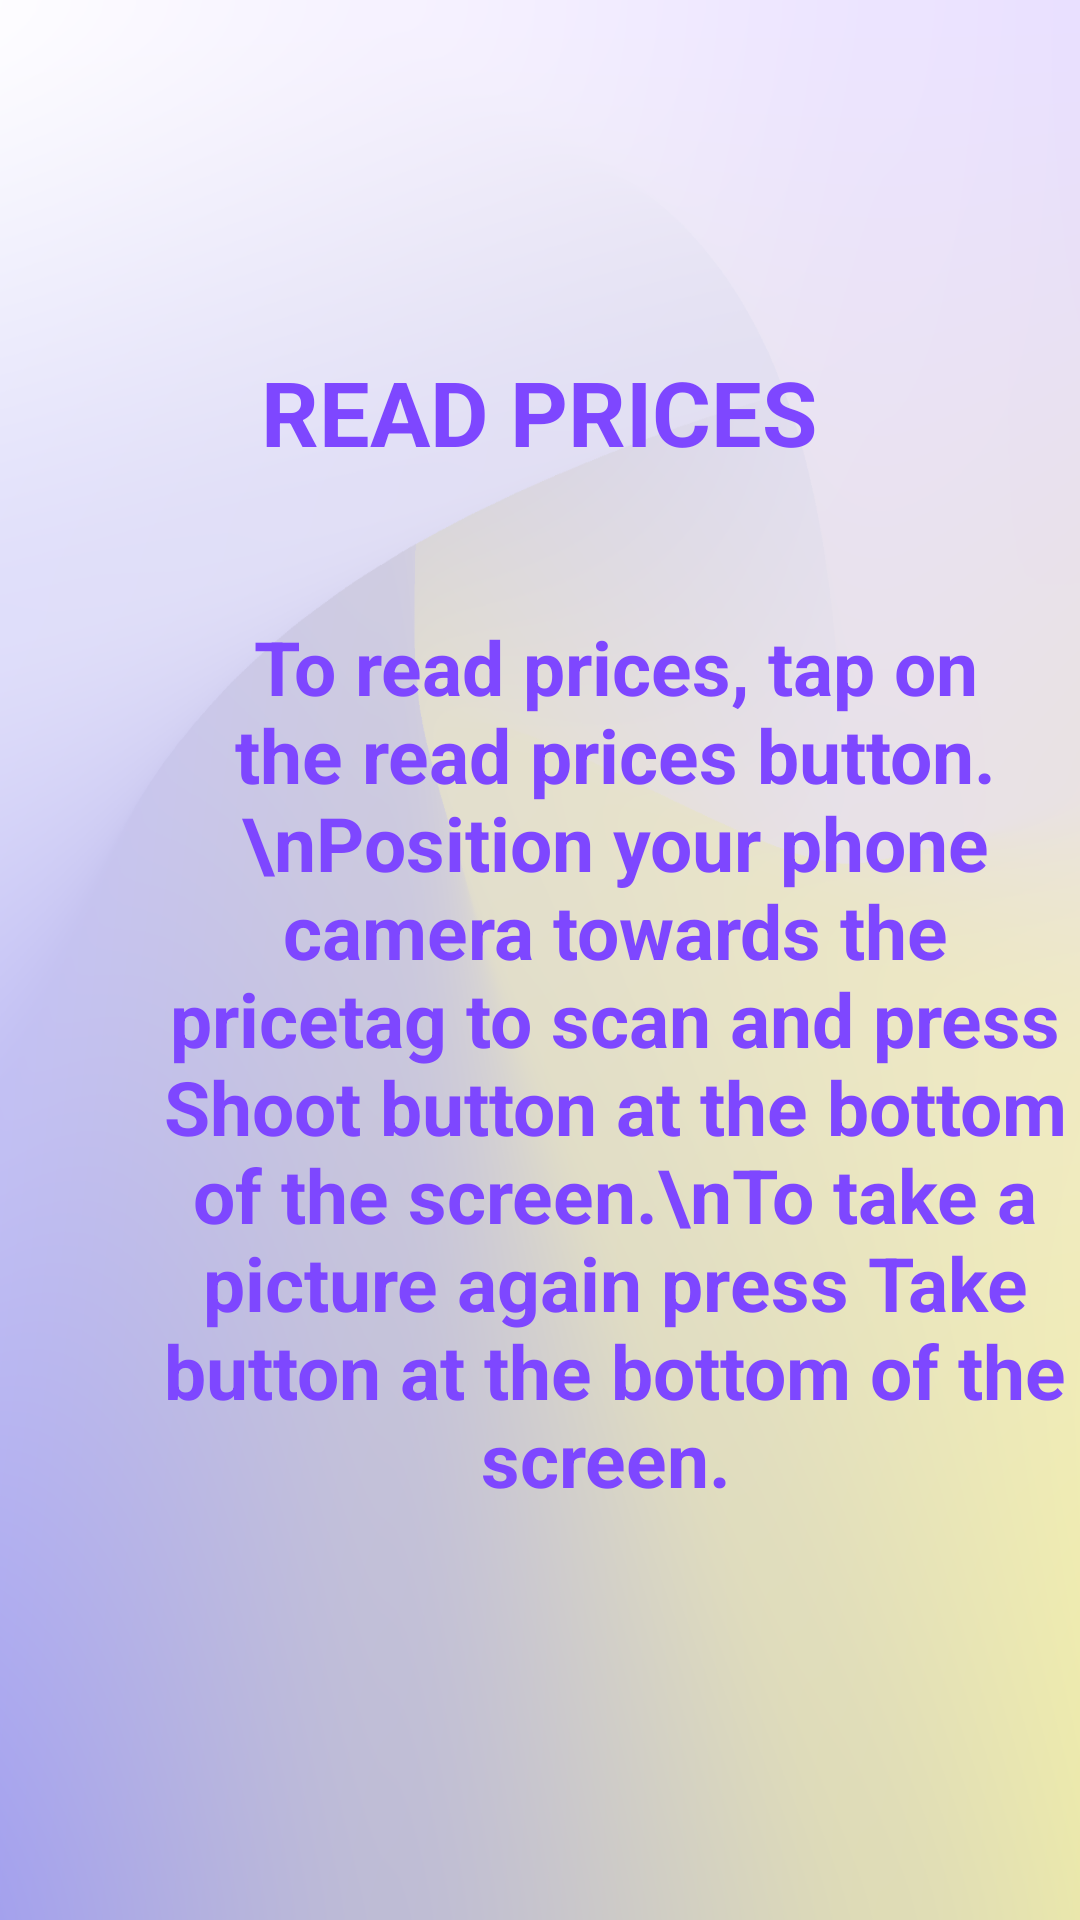

This screen was rendered from an Android layout file. Write that file and the resources it references.
<!-- AndroidManifest.xml: application theme Theme.OCR -->
<!-- res/layout/fragment_first_screen.xml -->
<?xml version="1.0" encoding="utf-8"?>
<androidx.constraintlayout.widget.ConstraintLayout xmlns:android="http://schemas.android.com/apk/res/android"
    xmlns:app="http://schemas.android.com/apk/res-auto"
    xmlns:tools="http://schemas.android.com/tools"
    android:layout_width="match_parent"
    android:layout_height="match_parent"
    tools:context=".shoppingeyes.onBoarding.screens.FirstScreen">

    <TextView
        android:id="@+id/next"
        android:layout_width="wrap_content"
        android:layout_height="wrap_content"
        android:layout_marginStart="317dp"
        android:layout_marginTop="680dp"
        android:layout_marginEnd="36dp"
        android:layout_marginBottom="32dp"
        android:text="Next"
        android:textSize="25dp"
        android:textStyle="bold"
        android:textAllCaps="true"
        app:layout_constraintBottom_toBottomOf="parent"
        app:layout_constraintEnd_toEndOf="parent"
        app:layout_constraintStart_toStartOf="parent"
        app:layout_constraintTop_toTopOf="parent" />

    <TextView
        android:id="@+id/title"
        android:layout_width="wrap_content"
        android:layout_height="wrap_content"
        android:layout_marginStart="112dp"
        android:layout_marginTop="117dp"
        android:layout_marginEnd="113dp"
        android:layout_marginBottom="66dp"
        android:text="Read prices"
        android:textAllCaps="true"
        android:textSize="30dp"
        android:textStyle="bold"
        app:layout_constraintBottom_toTopOf="@+id/description"
        app:layout_constraintEnd_toEndOf="parent"
        app:layout_constraintStart_toStartOf="parent"
        app:layout_constraintTop_toTopOf="parent" />

    <TextView
        android:id="@+id/description"
        android:layout_width="314dp"
        android:layout_height="413dp"
        android:layout_marginStart="48dp"
        android:layout_marginTop="48dp"
        android:layout_marginEnd="49dp"
        android:text="To read prices, tap on the read prices button.\nPosition your phone camera towards the pricetag to scan and press Shoot button at the bottom of the screen.\nTo take a picture again press Take button at the bottom of the screen. "
        android:textAlignment="center"
        android:textSize="25dp"
        android:textStyle="bold"
        app:layout_constraintEnd_toEndOf="parent"
        app:layout_constraintHorizontal_bias="0.0"
        app:layout_constraintStart_toStartOf="parent"
        app:layout_constraintTop_toBottomOf="@+id/title" />
</androidx.constraintlayout.widget.ConstraintLayout>
<!-- resources referenced by this layout -->
<resources>
  <style name="Theme.OCR" parent="Theme.AppCompat.DayNight">
          
          <item name="colorPrimaryDark">@color/purple_primary</item>
          <item name="colorOnPrimary">@color/black</item>
          <item name="colorAccent">@color/purple_primary</item>
          <item name="android:windowBackground">@drawable/background1</item>
          <item name="android:textColor">@color/purple_primary</item>
          <item name="android:colorButtonNormal">@color/white</item>
          <item name="titleTextColor">@color/black</item>
          <item name="colorPrimary">@android:color/transparent</item>
          <item name="windowActionBarOverlay">true</item>
          <item name="android:statusBarColor" tools:targetApi="l">?attr/colorPrimary</item>
  
      </style>
  <color name="purple_primary">#7E47FF</color>
  <color name="black">#000000</color>
  <!-- drawable background1: png bitmap (drawable, 385213 bytes) -->
  <color name="white">#ffffff</color>
</resources>
